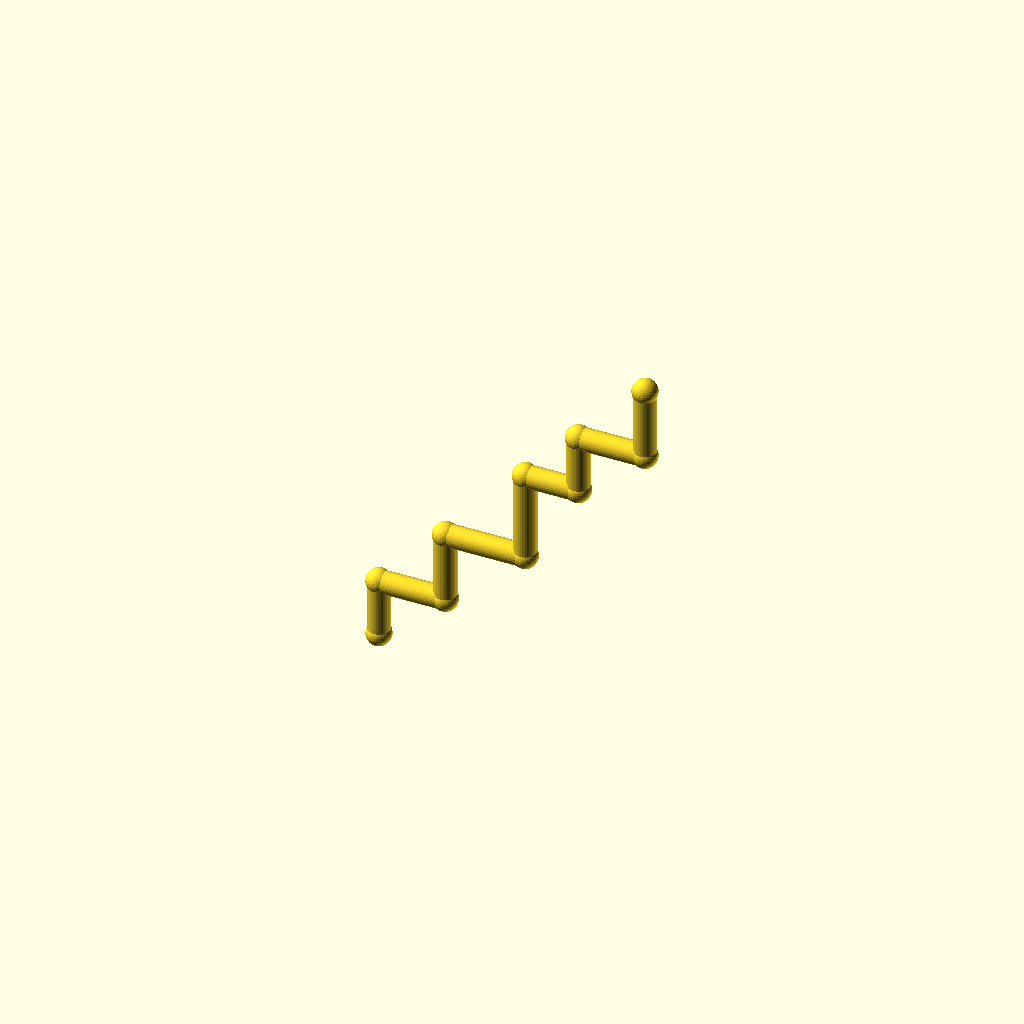
Cell 1: rendered with the file's own defaults.
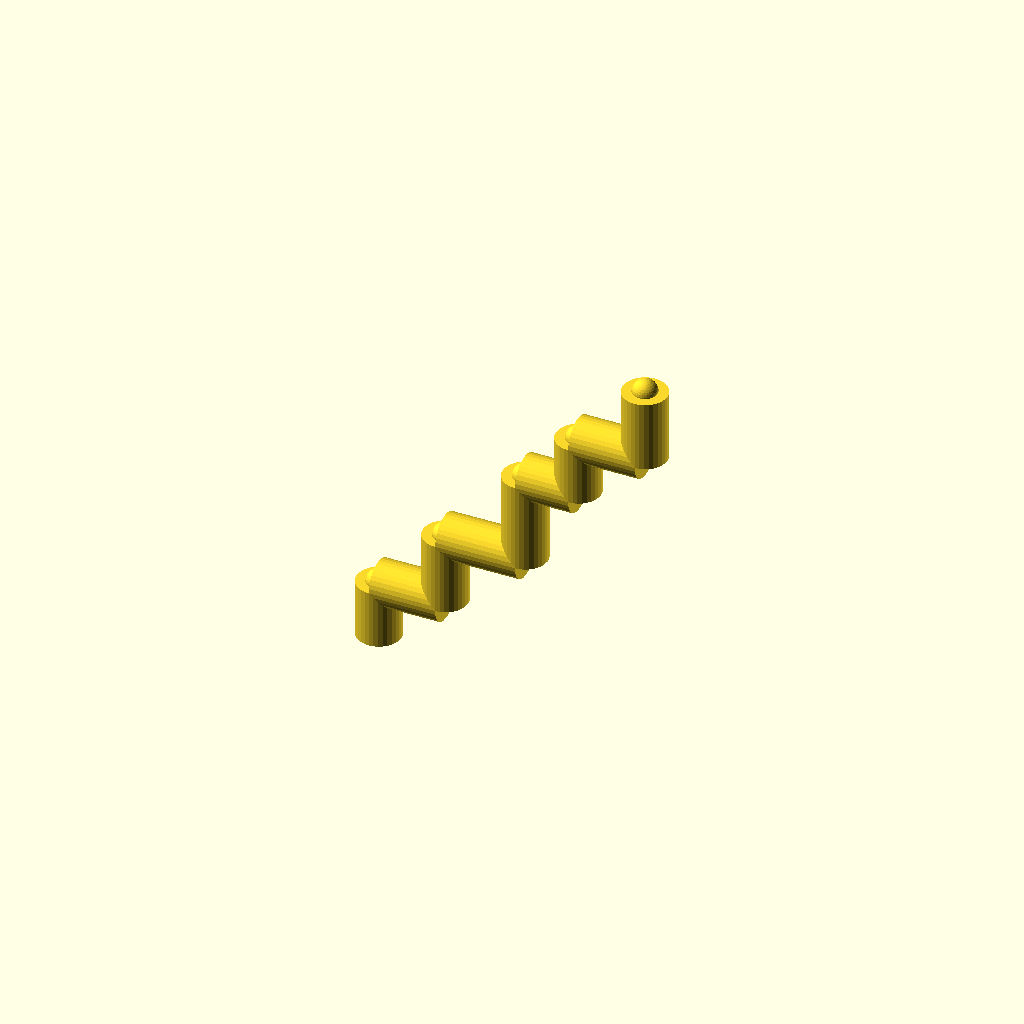
Cell 2: pipe_r = 10 (everything else at default).
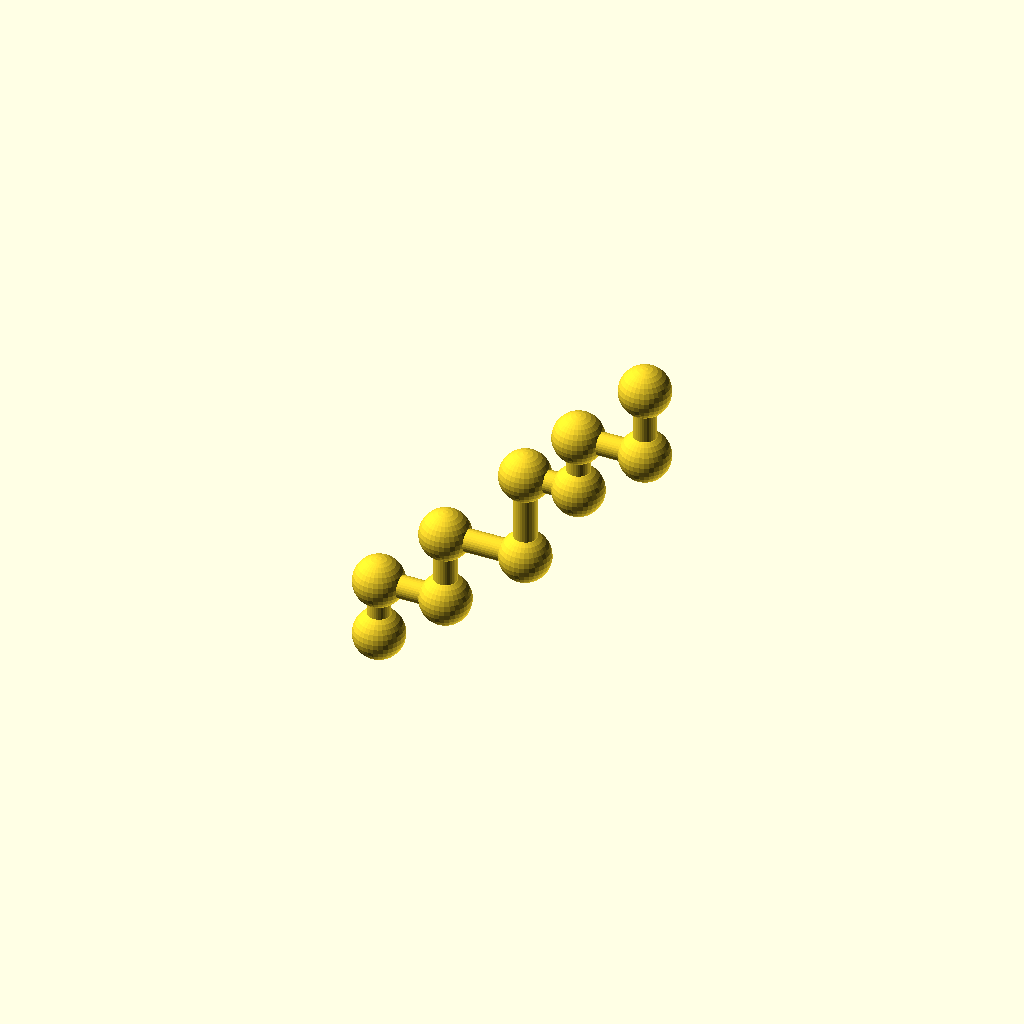
Cell 3: the same model with collar_r = 11.2.
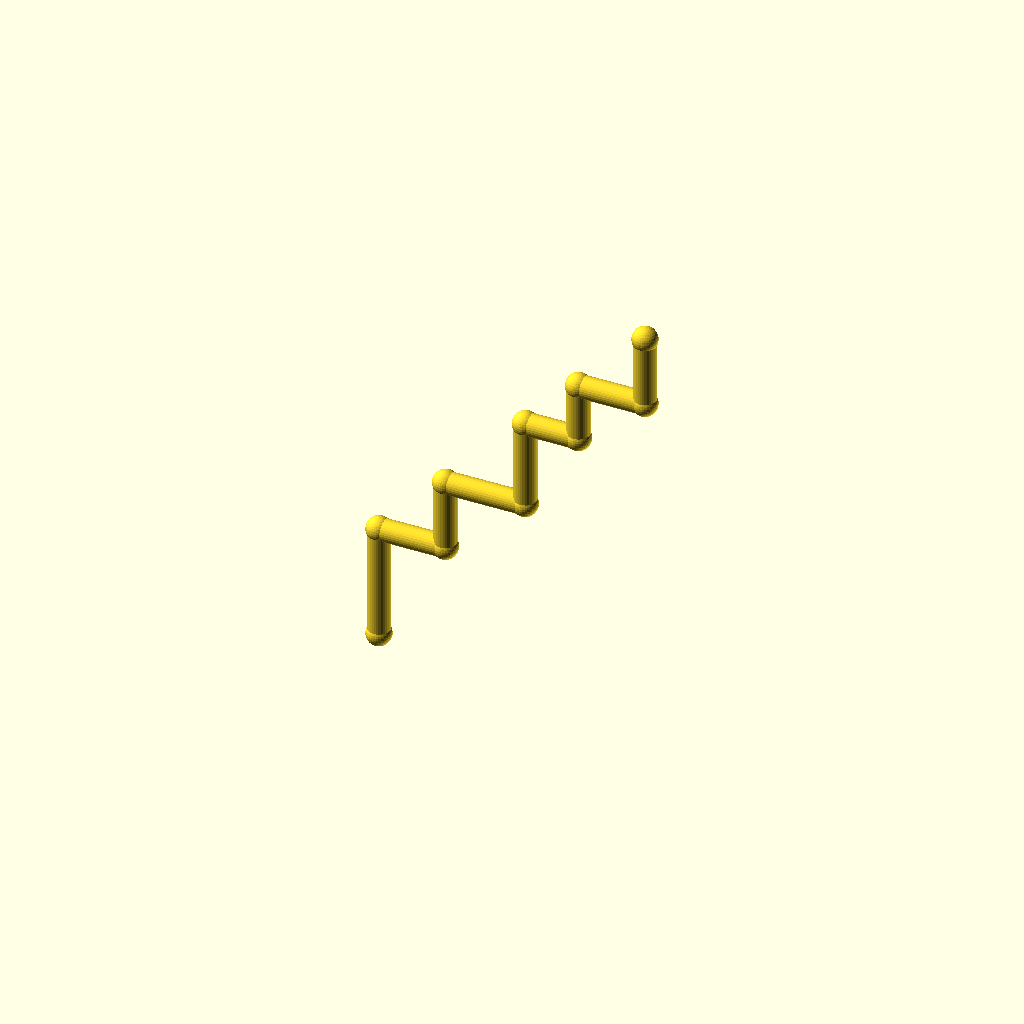
Cell 4: the same model with leg_1 = 52.
All cells are drawn from one camera (rotation 55°, 0°, 25°, orthographic, colour scheme Cornfield), so only the parameter changes between them.
OpenSCAD source file optional_data/data/wire2/piperoutes/scene_0058.scad:
$fn = 32;

// ----------------------------------------------------------------------
// Pipe route
// ----------------------------------------------------------------------

// --- parameters (mm) ---
pipe_r = 5;               // pipe radius
collar_r = 5.6;           // joint collar radius
turn_90 = 90;             // right-angle elbow, degrees
turn_45 = 45;             // diagonal elbow angle, degrees
leg_1 = 26;               // length of pipe segment 1
leg_2 = 30;               // length of pipe segment 2
leg_3 = 32;               // length of pipe segment 3
leg_4 = 36;               // length of pipe segment 4
leg_5 = 40;               // length of pipe segment 5
leg_6 = 24;               // length of pipe segment 6
leg_7 = 26;               // length of pipe segment 7
leg_8 = 30;               // length of pipe segment 8
leg_9 = 32;               // length of pipe segment 9
segments = 9;             // number of straight pipe segments

bbox_x = (leg_2 + leg_4 + leg_6 + leg_8) - (0) + 2 * collar_r;  // overall X, joints included
bbox_y = (0) - (0) + 2 * collar_r;  // overall Y, joints included
bbox_z = (leg_1 + leg_3 + leg_5 + leg_7 + leg_9) - (0) + 2 * collar_r;  // overall Z, joints included
pipe_d = 2 * pipe_r;  // pipe outer diameter
collar_d = 2 * collar_r;  // collar diameter
p0 = [0, 0, 0];
p1 = p0 + [0, 0, 1] * leg_1;
p2 = p1 + [1, 0, 0] * leg_2;
p3 = p2 + [0, 0, 1] * leg_3;
p4 = p3 + [1, 0, 0] * leg_4;
p5 = p4 + [0, 0, 1] * leg_5;
p6 = p5 + [1, 0, 0] * leg_6;
p7 = p6 + [0, 0, 1] * leg_7;
p8 = p7 + [1, 0, 0] * leg_8;
p9 = p8 + [0, 0, 1] * leg_9;
nodes = [p0, p1, p2, p3, p4, p5, p6, p7, p8, p9];

module member(a, b, r) {
  /* round stock from joint a to joint b, ends buried in the joint balls */
  d = b - a;
  length = norm(d);
  translate(a) rotate([0, acos(d[2] / length), atan2(d[1], d[0])])
    cylinder(h = length, r = r);
}

module joint(p, r) {
  /* ball at the joint centre, fatter than every member meeting there */
  translate(p) sphere(r = r);
}

/* members - each call is one graph edge */
member(nodes[0], nodes[1], pipe_r);
member(nodes[1], nodes[2], pipe_r);
member(nodes[2], nodes[3], pipe_r);
member(nodes[3], nodes[4], pipe_r);
member(nodes[4], nodes[5], pipe_r);
member(nodes[5], nodes[6], pipe_r);
member(nodes[6], nodes[7], pipe_r);
member(nodes[7], nodes[8], pipe_r);
member(nodes[8], nodes[9], pipe_r);

/* joint balls */
for (p = nodes) joint(p, collar_r);
Customizer parameters (derived from the source; name, type, default, range or options):
pipe_r: number, default 5
collar_r: number, default 5.6
turn_90: number, default 90
turn_45: number, default 45
leg_1: number, default 26
leg_2: number, default 30
leg_3: number, default 32
leg_4: number, default 36
leg_5: number, default 40
leg_6: number, default 24
leg_7: number, default 26
leg_8: number, default 30
leg_9: number, default 32
segments: number, default 9
p0: vector, default [0, 0, 0]
